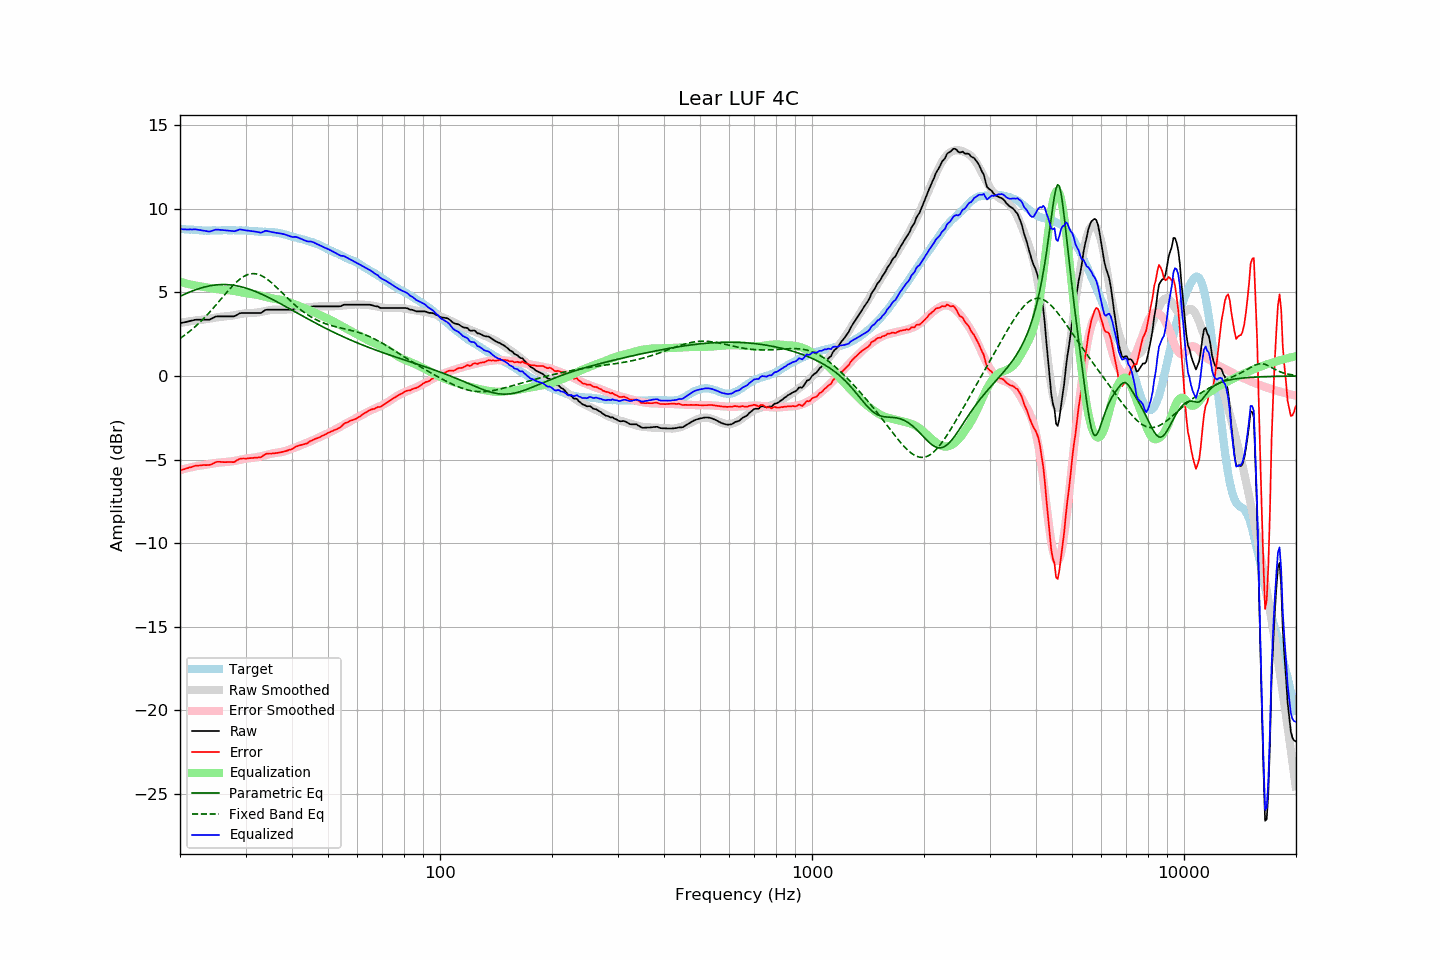

Source data for this figure (header and first rows):
frequency, raw, error, smoothed, error_smoothed, equalization, parametric_eq, fixed_band_eq, equalized_raw, equalized_smoothed, target
20.00, 3.16, -5.65, 3.17, -5.64, 5.64, 4.76, 2.24, 8.79, 8.81, 8.80
20.20, 3.18, -5.62, 3.19, -5.61, 5.61, 4.81, 2.31, 8.78, 8.80, 8.79
20.40, 3.20, -5.59, 3.21, -5.58, 5.58, 4.85, 2.38, 8.78, 8.79, 8.78
20.61, 3.22, -5.57, 3.22, -5.56, 5.56, 4.90, 2.45, 8.77, 8.78, 8.78
20.81, 3.24, -5.53, 3.24, -5.53, 5.53, 4.94, 2.52, 8.77, 8.77, 8.76
21.02, 3.26, -5.51, 3.26, -5.51, 5.51, 4.98, 2.59, 8.76, 8.76, 8.76
21.23, 3.29, -5.47, 3.27, -5.49, 5.49, 5.02, 2.67, 8.77, 8.76, 8.75
21.44, 3.31, -5.46, 3.29, -5.46, 5.46, 5.06, 2.75, 8.77, 8.75, 8.76
21.66, 3.33, -5.43, 3.30, -5.44, 5.44, 5.10, 2.83, 8.77, 8.74, 8.76
21.87, 3.36, -5.39, 3.31, -5.42, 5.42, 5.14, 2.92, 8.78, 8.74, 8.74
22.09, 3.37, -5.37, 3.33, -5.40, 5.40, 5.17, 3.00, 8.77, 8.73, 8.73
22.31, 3.37, -5.37, 3.34, -5.38, 5.38, 5.20, 3.09, 8.75, 8.73, 8.73
22.54, 3.37, -5.36, 3.35, -5.37, 5.37, 5.23, 3.18, 8.74, 8.72, 8.73
22.76, 3.37, -5.35, 3.36, -5.36, 5.36, 5.26, 3.27, 8.73, 8.72, 8.71
22.99, 3.37, -5.34, 3.37, -5.34, 5.34, 5.29, 3.37, 8.71, 8.71, 8.70
23.22, 3.37, -5.33, 3.38, -5.33, 5.33, 5.32, 3.47, 8.69, 8.71, 8.69
23.45, 3.37, -5.34, 3.40, -5.31, 5.31, 5.34, 3.57, 8.68, 8.71, 8.70
23.69, 3.37, -5.33, 3.41, -5.29, 5.29, 5.36, 3.67, 8.66, 8.70, 8.70
23.92, 3.37, -5.33, 3.43, -5.28, 5.28, 5.39, 3.77, 8.64, 8.70, 8.70
24.16, 3.40, -5.31, 3.44, -5.26, 5.26, 5.40, 3.88, 8.66, 8.70, 8.70
24.40, 3.45, -5.27, 3.46, -5.24, 5.24, 5.42, 3.99, 8.69, 8.70, 8.71
24.65, 3.50, -5.22, 3.48, -5.23, 5.23, 5.43, 4.10, 8.72, 8.71, 8.71
24.89, 3.55, -5.17, 3.50, -5.21, 5.21, 5.45, 4.21, 8.76, 8.71, 8.71
25.14, 3.57, -5.14, 3.51, -5.19, 5.19, 5.46, 4.32, 8.76, 8.71, 8.70
25.39, 3.57, -5.14, 3.53, -5.18, 5.18, 5.46, 4.43, 8.75, 8.71, 8.70
25.65, 3.57, -5.14, 3.54, -5.18, 5.18, 5.47, 4.54, 8.74, 8.71, 8.70
25.91, 3.57, -5.15, 3.55, -5.17, 5.17, 5.47, 4.66, 8.74, 8.72, 8.71
26.16, 3.57, -5.16, 3.56, -5.16, 5.16, 5.47, 4.77, 8.73, 8.72, 8.72
26.43, 3.57, -5.16, 3.57, -5.15, 5.15, 5.47, 4.88, 8.72, 8.72, 8.72
26.69, 3.57, -5.16, 3.58, -5.14, 5.14, 5.47, 5.00, 8.71, 8.72, 8.72
26.96, 3.57, -5.15, 3.58, -5.13, 5.13, 5.46, 5.11, 8.70, 8.72, 8.72
27.23, 3.57, -5.15, 3.59, -5.12, 5.12, 5.45, 5.21, 8.69, 8.72, 8.71
27.50, 3.57, -5.15, 3.60, -5.11, 5.11, 5.44, 5.32, 8.68, 8.72, 8.71
27.77, 3.57, -5.16, 3.62, -5.10, 5.10, 5.43, 5.42, 8.67, 8.72, 8.72
28.05, 3.58, -5.15, 3.64, -5.08, 5.08, 5.42, 5.52, 8.66, 8.72, 8.72
28.33, 3.64, -5.07, 3.65, -5.06, 5.06, 5.40, 5.61, 8.70, 8.72, 8.70
28.62, 3.69, -5.02, 3.67, -5.04, 5.04, 5.38, 5.69, 8.73, 8.72, 8.70
28.90, 3.75, -4.97, 3.69, -5.02, 5.02, 5.36, 5.78, 8.77, 8.71, 8.71
29.19, 3.77, -4.95, 3.71, -5.00, 5.00, 5.34, 5.85, 8.77, 8.71, 8.71
29.48, 3.77, -4.94, 3.73, -4.98, 4.98, 5.31, 5.91, 8.75, 8.71, 8.70
29.78, 3.77, -4.94, 3.74, -4.96, 4.96, 5.29, 5.97, 8.73, 8.70, 8.70
30.08, 3.77, -4.95, 3.75, -4.95, 4.95, 5.26, 6.02, 8.71, 8.70, 8.71
30.38, 3.77, -4.94, 3.76, -4.94, 4.94, 5.23, 6.06, 8.70, 8.69, 8.71
30.68, 3.77, -4.92, 3.76, -4.93, 4.93, 5.20, 6.09, 8.69, 8.69, 8.68
30.99, 3.77, -4.92, 3.77, -4.91, 4.91, 5.16, 6.11, 8.68, 8.68, 8.68
31.30, 3.77, -4.91, 3.77, -4.90, 4.90, 5.13, 6.12, 8.67, 8.68, 8.68
31.61, 3.77, -4.90, 3.78, -4.89, 4.89, 5.09, 6.12, 8.66, 8.67, 8.66
31.93, 3.77, -4.89, 3.79, -4.88, 4.88, 5.05, 6.12, 8.64, 8.66, 8.66
32.24, 3.77, -4.89, 3.80, -4.86, 4.86, 5.01, 6.10, 8.62, 8.65, 8.65
32.57, 3.77, -4.87, 3.81, -4.84, 4.84, 4.97, 6.07, 8.60, 8.65, 8.64
32.89, 3.77, -4.87, 3.83, -4.81, 4.81, 4.93, 6.03, 8.58, 8.64, 8.63
33.22, 3.81, -4.83, 3.85, -4.79, 4.79, 4.89, 5.99, 8.59, 8.64, 8.63
33.55, 3.88, -4.75, 3.87, -4.76, 4.76, 4.84, 5.93, 8.64, 8.63, 8.63
33.89, 3.95, -4.69, 3.89, -4.74, 4.74, 4.80, 5.87, 8.68, 8.63, 8.63
34.23, 3.97, -4.65, 3.91, -4.72, 4.72, 4.75, 5.81, 8.68, 8.62, 8.62
34.57, 3.97, -4.65, 3.92, -4.69, 4.69, 4.70, 5.73, 8.66, 8.62, 8.61
34.92, 3.97, -4.64, 3.94, -4.67, 4.67, 4.66, 5.66, 8.64, 8.61, 8.61
35.27, 3.97, -4.65, 3.95, -4.65, 4.65, 4.61, 5.57, 8.62, 8.60, 8.61
35.62, 3.97, -4.63, 3.97, -4.63, 4.63, 4.56, 5.49, 8.60, 8.60, 8.60
35.97, 3.97, -4.63, 3.97, -4.61, 4.61, 4.51, 5.40, 8.58, 8.58, 8.59
... 635 more rows
